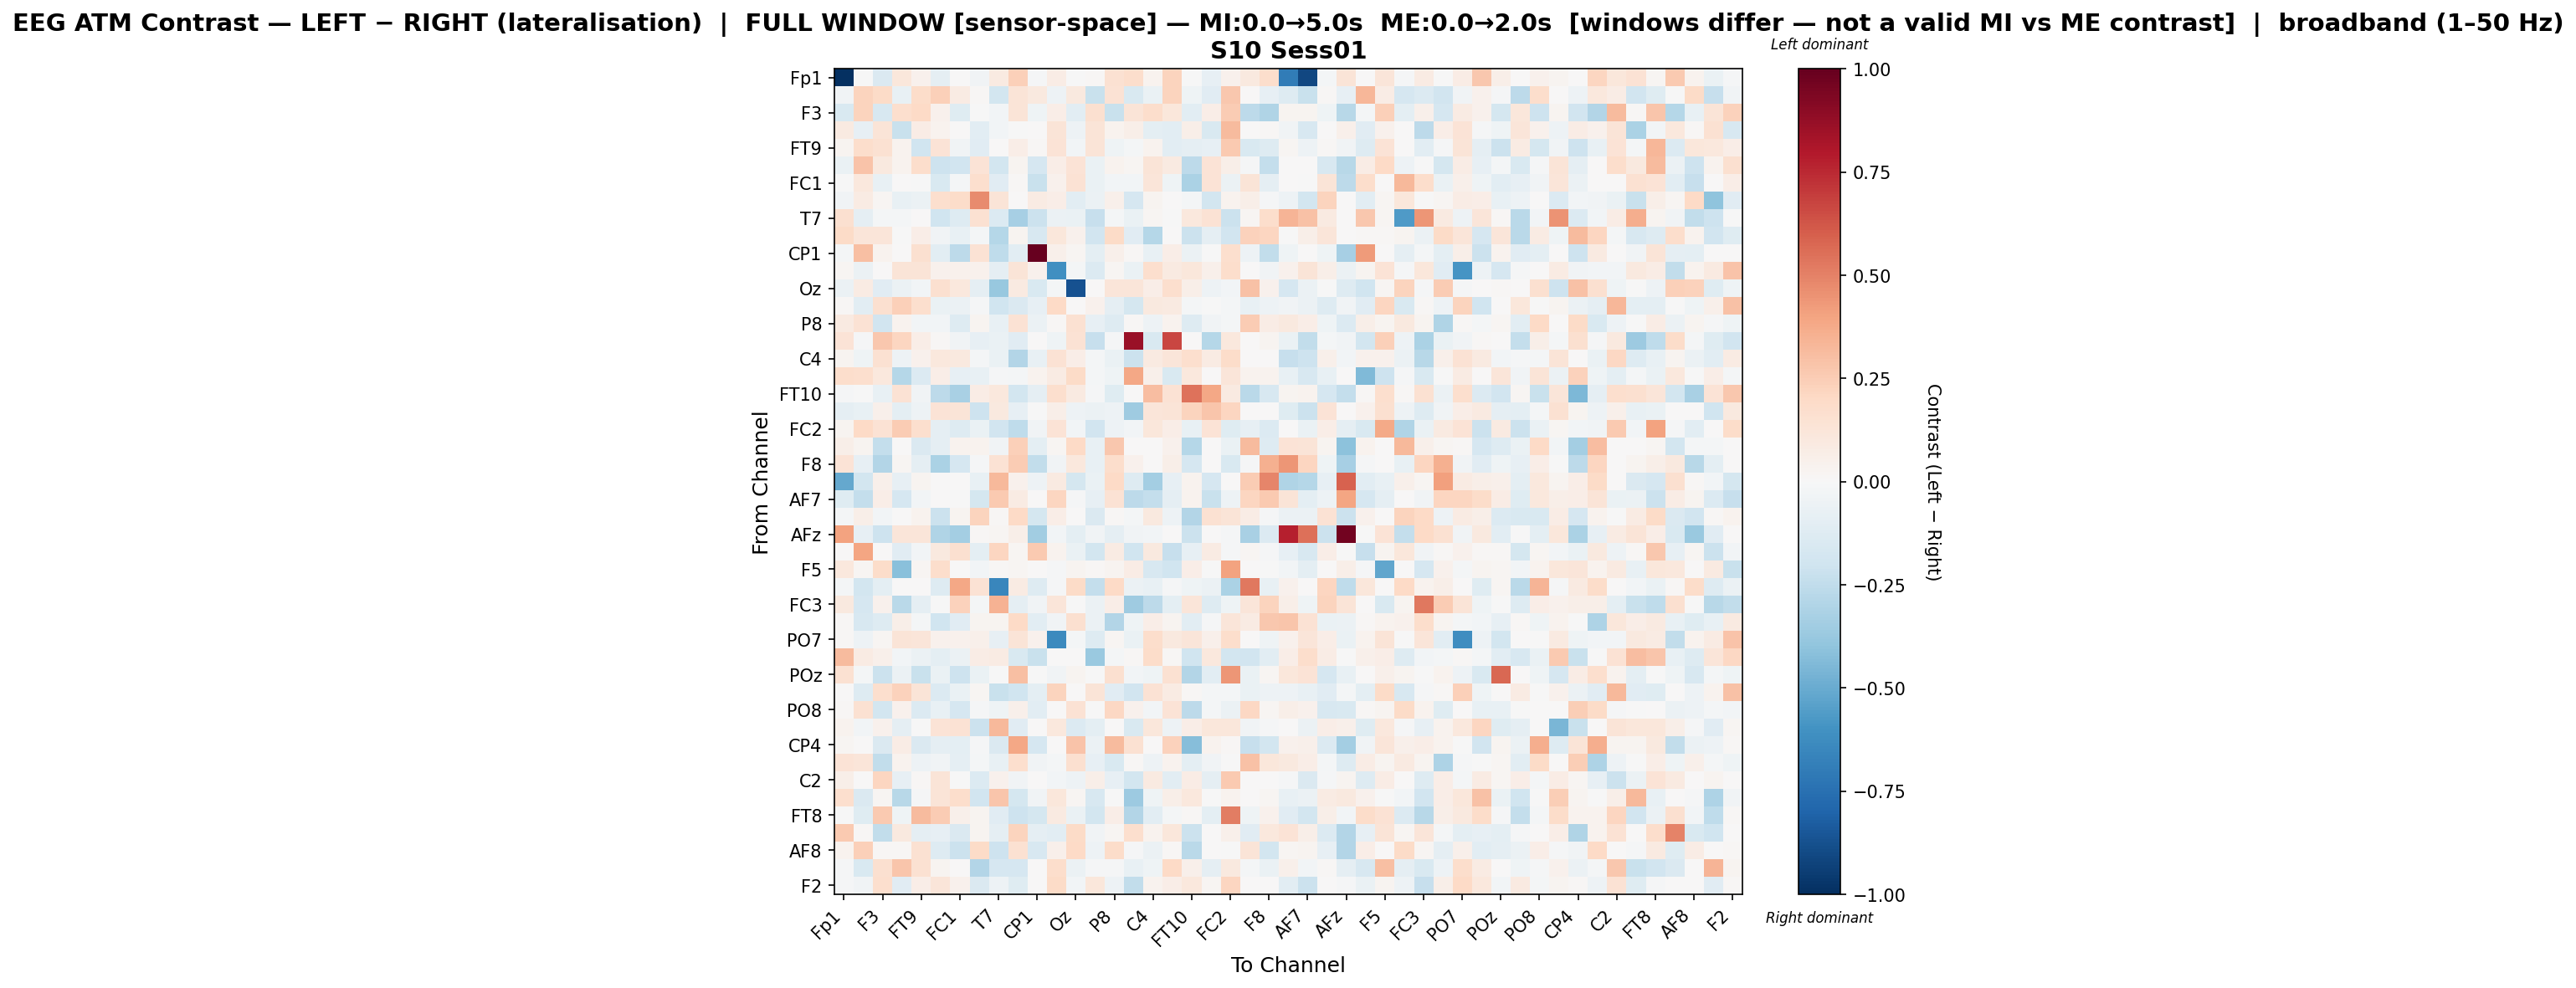

Data behind this chart, as committed beside it:
, Fp1, Fz, F3, F7, FT9, FC5, FC1, C3, T7, TP9, CP1, O1, Oz, O2, P8, TP10, C4, T8, FT10, FC6, FC2, F4, F8
Fp1, -0.9948, -0.006444, -0.1462, 0.1169, 0.04139, -0.08635, 0.00332, -0.03312, 0.08926, 0.2379, -0.01403, 0.07402, -0.004773, 0.0143, 0.1525, 0.1719, 0.03692, 0.2221, -0.006662, -0.0783, 0.04405, 0.1012, 0.1771
Fz, -0.03895, 0.2212, 0.1893, -0.07549, 0.1874, 0.2418, 0.08303, 0.01431, -0.1818, 0.129, 0.09462, -0.04928, 0.09836, -0.2215, 0.1439, -0.1551, -0.06258, 0.2198, -0.04282, -0.1114, 0.2678, 0.00341, -0.07831
F3, -0.1492, 0.2227, -0.1568, 0.1654, 0.2001, 0.04637, -0.1222, -0.005022, -0.02894, 0.1287, -0.04412, 0.06795, -0.1057, 0.1593, -0.2231, 0.1324, 0.1764, 0.1099, -0.1026, 0.06715, 0.2573, -0.2619, -0.3027
F7, 0.08684, -0.0834, 0.1291, -0.2207, 0.07576, 0.03493, 0.0, -0.1079, -0.02735, -0.0008761, 0.0, 0.1282, -0.05259, 0.1317, 0.0384, 0.06067, -0.09904, -0.1029, 0.06044, -0.1527, 0.3195, 0.0, 0.01493
FT9, 0.02685, 0.1776, 0.1551, 0.03176, -0.2023, 0.1337, -0.03701, -0.1125, 0.0, 0.06256, 0.01056, 0.1377, -0.02907, 0.1319, -0.04456, -0.02339, 0.03127, -0.1062, -0.08708, -0.08216, 0.2585, -0.1518, -0.1297
FC5, -0.0696, 0.2872, 0.09535, 0.03375, 0.1723, -0.204, -0.1887, 0.1363, -0.1875, 0.02933, -0.1661, 0.06977, 0.1378, -0.06487, 0.03774, 0.01865, 0.1278, 0.08598, -0.2614, 0.1387, 0.05512, -0.0112, -0.2391
FC1, -0.003166, 0.1057, -0.07306, 0.0, -0.003077, -0.1521, -0.01887, 0.1694, -0.1146, 0.01224, -0.226, 0.0464, 0.1464, -0.06606, -0.02733, -0.02612, 0.1237, -0.04577, -0.313, 0.1331, -0.06219, 0.1302, -0.08751
C3, -0.03382, 0.08348, 0.0179, -0.07728, -0.05862, 0.1642, 0.1832, 0.471, 0.1254, 0.003202, 0.08468, 0.06499, -0.1032, -0.05798, 0.05166, -0.1658, 0.02433, 0.007606, -0.01952, -0.1831, 0.038, 0.06188, -0.01283
T7, 0.1567, -0.08977, -0.01694, -0.01614, 0.0, -0.2029, -0.1321, 0.1508, -0.1388, -0.3328, -0.2122, -0.06011, -0.06538, -0.2266, -0.02322, -0.06968, 0.02103, -0.007581, 0.1041, 0.1474, -0.2153, 0.02222, 0.1797
TP9, 0.1946, 0.1211, 0.1249, -0.001595, 0.0653, -0.03895, -0.07732, -0.01939, -0.2873, 0.02448, -0.1603, 0.1169, 0.04594, -0.193, 0.1921, -0.1097, -0.2828, 0.004222, -0.2128, -0.08642, -0.1948, 0.2328, 0.2121
CP1, -0.01569, 0.3033, 0.03669, 0.0, 0.1576, -0.1042, -0.2595, 0.1462, -0.253, -0.1038, 1.0, 0.05409, 0.01969, -0.09625, 0.05411, 0.01358, -0.07386, 0.06907, -0.06213, -0.001188, 0.1659, -0.05062, -0.2466
O1, 0.02168, -0.06021, 0.0001951, 0.1265, 0.1272, 0.045, 0.04021, 0.0427, -0.09203, 0.1295, 0.0427, -0.615, -0.02021, -0.1368, 0.01803, -0.06996, 0.1709, 0.09345, 0.1143, 0.04802, 0.177, 0.006758, -0.03453
Oz, -0.0575, 0.08044, -0.1166, -0.05722, -0.02699, 0.1574, 0.1038, -0.09063, -0.3752, 0.09278, -0.1542, -0.01744, -0.874, 0.0, 0.1188, 0.118, 0.06986, 0.1688, 0.05719, -0.05082, -0.02457, 0.2931, 0.04257
O2, 0.008013, -0.1065, 0.16, 0.2407, 0.1715, -0.0651, -0.05725, -0.0141, -0.2028, -0.1414, -0.08223, 0.1956, 0.0, 0.04094, -0.0935, -0.1796, 0.0993, 0.09224, -0.01629, -0.003598, -0.02249, -0.0708, -0.05062
P8, 0.09131, 0.1415, -0.1932, 0.0319, -0.02781, -0.02346, -0.1252, 0.02967, -0.07387, 0.1433, -0.06118, 0.009946, 0.1496, -0.08581, -0.1319, 0.01128, -0.05035, 0.03487, -0.1261, -0.03208, -0.01855, 0.2507, 0.07523
TP10, 0.1342, -0.01399, 0.2688, 0.2151, 0.06578, 0.01533, -0.03291, -0.08088, -0.06424, -0.1096, 0.007725, -0.04158, 0.1455, -0.2334, -0.01419, 0.8651, -0.1525, 0.6692, 0.0, -0.2829, 0.1065, 0.001017, 0.02876
C4, 0.02444, -0.04358, 0.1528, -0.04777, 0.04579, 0.1046, 0.09726, -0.02221, -0.06756, -0.2919, -0.07711, 0.1422, 0.06931, -0.01823, -0.0663, -0.2132, 0.0884, 0.1205, 0.1678, 0.07866, 0.1849, 0.0002089, 0.0
T8, 0.1742, 0.1663, 0.1045, -0.2881, -0.134, 0.06351, -0.08244, -0.07257, -0.01339, -0.0197, 0.03882, 0.07968, 0.1911, -0.0182, -0.04151, 0.3874, 0.05038, -0.1532, 0.1033, 0.007458, 0.1244, 0.03525, 0.03528
FT10, -0.0107, -0.006293, -0.07122, 0.1458, -0.0326, -0.2652, -0.3259, 0.07117, 0.1073, -0.1857, -0.08905, 0.1645, 0.09325, -0.01135, -0.1237, 0.0, 0.3075, 0.1449, 0.5393, 0.3857, 0.08787, -0.2731, -0.1587
FC6, -0.08662, -0.07239, 0.04772, -0.09966, -0.05015, 0.14, 0.1282, -0.2077, 0.09818, -0.08168, -0.0009763, 0.06061, -0.04724, -0.05819, -0.05077, -0.3552, 0.1187, 0.129, 0.2223, 0.2767, 0.2142, 0.0, 0.0
FC2, 0.02741, 0.2011, 0.1426, 0.2516, 0.1657, -0.09144, -0.1327, -0.06523, -0.1945, -0.2558, -0.03649, 0.1336, -0.02925, -0.1912, -0.05081, -0.02708, 0.1111, 0.06294, -0.07214, 0.1343, -0.1206, -0.08155, -0.1399
F4, 0.06052, 0.02837, -0.239, 0.0, -0.143, -0.08754, 0.03855, 0.03895, -0.03664, 0.2379, -0.1009, 0.01663, 0.2003, -0.07036, 0.2732, 0.005026, 0.0, 0.04521, -0.2834, 0.0, -0.0681, 0.3187, -0.1301
F8, 0.1386, -0.08276, -0.2903, 0.02336, -0.0865, -0.3186, -0.1661, -0.01497, 0.1455, 0.2504, -0.2477, -0.03141, 0.109, -0.07642, 0.1747, 0.04592, 0.0, 0.05839, -0.1653, 0.0, -0.1497, -0.008043, 0.358
Fp2, -0.5139, -0.1856, 0.05173, -0.08533, 0.02842, 0.0, 0.0, -0.07544, 0.3275, 0.03923, -0.0536, 0.08653, -0.1719, -0.06983, 0.2027, -0.1282, -0.3431, -0.08027, 0.03426, -0.1709, 0.0, 0.2502, 0.4845
AF7, -0.1243, -0.2397, 0.06663, -0.1703, -0.02845, 0.0, -0.007311, -0.1731, 0.2613, 0.07991, 0.0, 0.217, -0.01108, -0.07984, 0.1457, -0.2656, -0.2364, -0.09202, 0.03549, -0.2204, -0.05115, 0.2154, 0.2606
AF3, -0.01667, 0.05894, -0.03117, 0.0, 0.03822, -0.2164, 0.02687, 0.226, 0.01433, 0.2017, -0.1748, 0.07017, 0.007141, -0.1461, 0.0111, -0.01855, 0.101, -0.05333, -0.2933, 0.1533, 0.1254, 0.07745, -0.01077
AFz, 0.4062, -0.07836, -0.2063, 0.125, 0.1217, -0.3026, -0.3393, 0.01031, 0.02093, 0.05505, -0.3449, -0.02672, -0.09667, -0.03261, -0.09042, -0.03624, -0.02375, 0.0, -0.2162, 0.0, -0.01379, -0.3237, -0.1343
F1, 0.005781, 0.3955, 0.002377, -0.1111, -0.02463, 0.09461, 0.1595, -0.1005, 0.2147, 0.02152, 0.2613, 0.03619, -0.06896, -0.187, 0.0847, -0.2019, 0.1005, -0.2295, -0.07891, 0.08382, -0.01406, 0.02257, -0.009026
F5, 0.1028, 0.02056, 0.1874, -0.4194, 0.01848, 0.1761, 0.0, -0.02788, 0.01242, 0.01666, 0.0, -0.01153, 0.02537, 0.01094, 0.0296, 0.07151, -0.1579, -0.2013, 0.06672, -0.005194, 0.4062, 0.0, -0.003042
FT7, -0.02194, -0.1833, -0.09738, 0.0, 0.0, -0.1254, 0.3875, 0.1472, -0.6546, 0.08331, -0.1309, -0.01064, 0.1917, -0.2402, 0.2009, -0.06128, -0.07232, -0.01111, -0.04083, -0.05544, -0.3193, 0.5264, -0.07589
FC3, 0.09518, -0.165, 0.04545, -0.2671, -0.0871, -0.006201, 0.2289, -0.02075, 0.3467, -0.0915, -0.0352, 0.1183, -0.0003168, -0.06198, 0.06576, -0.353, -0.2638, -0.09419, 0.1181, -0.1268, -0.0456, 0.1249, 0.2259
CP3, 0.01278, -0.1564, -0.1278, 0.05679, -0.02337, -0.1986, -0.1148, 0.02592, 0.02885, 0.1995, -0.1064, -0.0319, 0.1602, -0.06078, -0.2969, -0.04151, 0.06669, 0.02867, -0.1093, -0.0132, 0.1237, 0.0803, 0.2689
PO7, 0.01387, -0.04923, 0.01784, 0.1253, 0.1184, 0.04421, 0.04207, 0.04851, -0.08434, 0.1307, 0.04453, -0.6362, -0.0159, -0.1259, 0.02204, -0.06702, 0.1738, 0.09776, 0.1184, 0.04761, 0.1742, 0.0007819, -0.04296
PO3, 0.313, 0.07846, 0.04881, -0.02571, -0.05984, -0.1015, -0.06114, 0.07662, 0.07902, -0.1559, -0.2232, 0.0009152, 0.0, -0.3724, -0.02334, 0.01117, 0.187, 0.007964, -0.2031, 0.1052, -0.1838, -0.1937, -0.1018
POz, 0.1506, -0.02096, -0.2141, -0.05686, -0.2204, -0.06801, -0.2081, -0.06812, -6.195869312756238e-05, 0.3002, -0.002459, -0.0378, 0.02387, -0.002128, 0.1612, -0.03042, -0.04166, 0.1549, -0.2905, -0.1067, 0.4434, -0.06976, 0.0207
PO4, 0.002592, -0.1267, 0.1644, 0.231, 0.1316, -0.1395, -0.06419, 0.02038, -0.2203, -0.2026, -0.09752, 0.2191, 0.0, 0.1255, -0.1159, -0.1926, 0.144, 0.0797, 0.0149, -0.02114, -0.01781, -0.06802, -0.05316
PO8, 0.01057, 0.1553, -0.1865, 0.03998, -0.1343, -0.07772, -0.168, -0.008822, -0.04341, 0.0471, -0.1051, 0.0005046, 0.1474, -0.004598, 0.2108, 0.0413, -0.0254, 0.1329, -0.2578, -0.02036, -0.05598, 0.206, 0.01962
P6, 0.03234, -0.02593, 0.04362, -0.08841, -0.001404, 0.1393, 0.1442, -0.2129, 0.3228, -0.1098, 0.000971, 0.1016, -0.1329, -0.1001, 0.0, -0.1528, 0.1118, -0.04952, 0.06616, 0.1163, 0.1152, -0.03383, -0.009615
CP4, 0.02131, 0.004199, -0.1427, 0.07285, -0.1413, -0.09033, -0.09703, -0.01172, -0.1433, 0.3858, -0.1643, 0.001532, 0.2856, -0.05562, 0.3135, 0.1505, 0.0007561, 0.2334, -0.4262, 0.03272, 0.01329, -0.2287, -0.1834
TP8, 0.1374, 0.1175, -0.2473, 0.03538, -0.05051, -0.03813, -0.08902, -0.02199, -0.07116, 0.1657, -0.03548, -0.01654, 0.1592, -0.08258, -0.1555, 0.01532, -0.05053, 0.03859, -0.09989, -0.03358, -0.0008588, 0.295, 0.1165
C2, 0.05975, 0.0006953, 0.2175, -0.07832, 0.009721, 0.1302, -0.005362, -0.1386, 0.0392, -0.03583, 0.0, -0.02696, -0.05243, 0.05573, -0.07963, -0.1818, 0.09299, -0.1086, 0.07128, -0.08781, 0.2582, 0.0005895, 0.0001965
FC4, 0.1683, -0.1458, 0.01779, -0.274, -0.009154, 0.1268, 0.1771, -0.1948, 0.2753, -0.1725, -0.03579, 0.113, 0.02124, -0.1565, -0.003552, -0.3612, -0.04151, 0.05553, 0.1024, -0.006669, 0.03451, 0.0, 0.01744
FT8, -0.003214, -0.122, 0.2635, -0.04072, 0.3159, 0.2569, 0.04987, 0.02468, -0.1099, -0.2038, -0.1745, 0.09142, -0.06886, -0.1843, 0.06323, -0.2922, -0.1043, -0.02002, 0.01161, -0.09385, 0.5081, -0.04499, 0.04528
F6, 0.2603, 0.01324, -0.2434, 0.1015, -0.09326, -0.08588, -0.1483, 0.02706, -0.08743, 0.2249, -0.0863, -0.1038, 0.1881, -0.03237, 0.01904, 0.1651, 0.03149, 0.1158, -0.2113, 0.0, 0.05033, -0.1125, 0.1066
AF8, 0.03673, 0.2373, 0.0106, 0.01137, 0.1544, -0.1301, -0.2176, 0.1895, -0.2094, 0.1518, -0.1599, 0.05188, 0.2003, -0.05227, 0.184, -0.01218, -0.05573, 0.01517, -0.2714, 0.0, -0.00315, 0.1325, -0.1835
AF4, -0.008814, -0.1544, 0.1568, 0.2793, 0.1508, 0.0266, 0.0, -0.2906, -0.1653, -0.1678, 0.0, 0.1778, -0.06245, -0.01212, -0.01536, -0.07497, -0.04512, 0.1974, 0.05422, -0.09099, 0.0989, -0.02225, -0.06339
F2, -0.01169, -0.03317, 0.1661, -0.1095, 0.06617, 0.1199, 0.04172, -0.1438, -0.05443, -0.1206, 0.0, 0.1936, -0.03032, 0.1152, -0.0475, -0.2463, 0.03836, 0.06524, 0.1023, 0.01676, 0.2157, 0.0, 0.0
